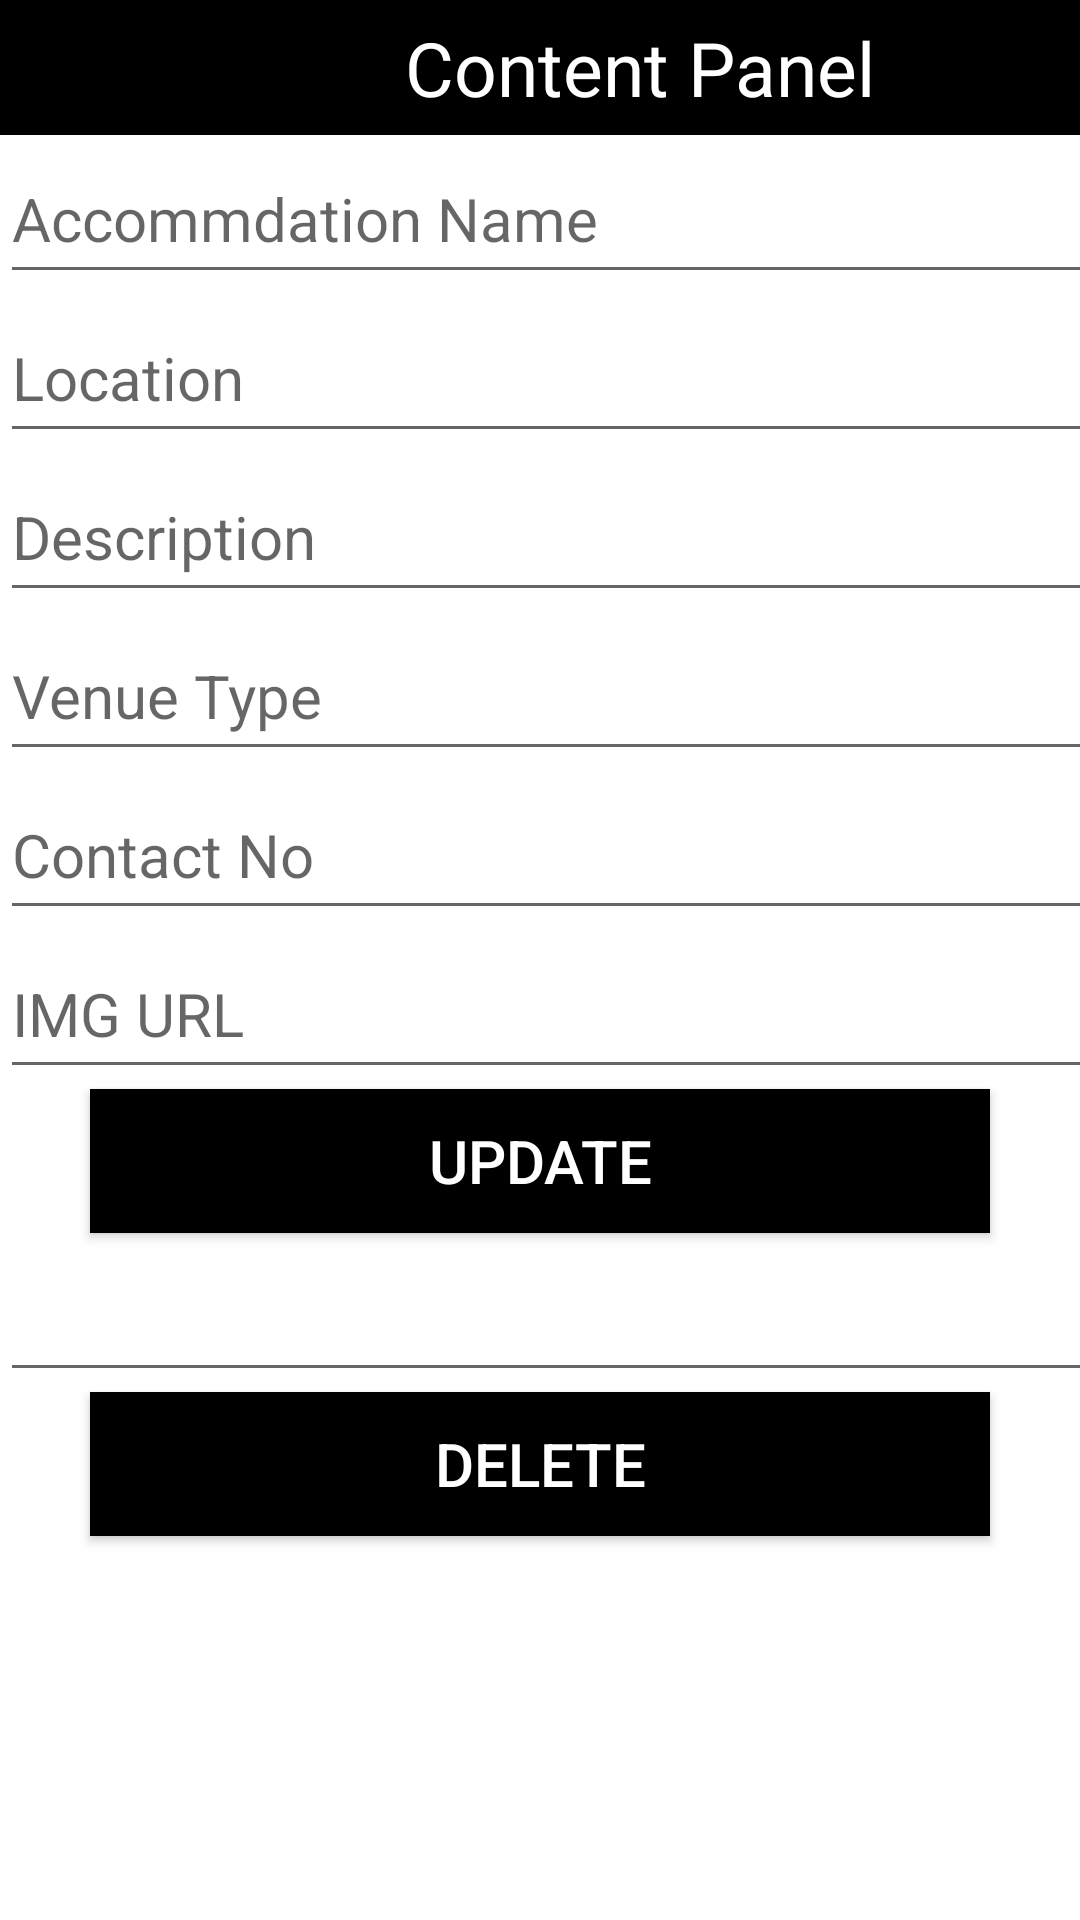

The Android layout XML behind this screen, and the referenced resources:
<!-- AndroidManifest.xml: application theme Theme.Accommodations_Management -->
<!-- res/layout/dialogcontent.xml -->
<?xml version="1.0" encoding="utf-8"?>
<LinearLayout
    xmlns:android="http://schemas.android.com/apk/res/android"
    xmlns:app="http://schemas.android.com/apk/res-auto"
    xmlns:tools="http://schemas.android.com/tools"
    android:layout_width="match_parent"
    android:layout_height="match_parent"
    android:orientation="vertical">

    <TextView
        android:layout_width="426dp"
        android:layout_height="45dp"
        android:background="@color/colorPrimary"
        android:gravity="center"
        android:text="Content Panel"
        android:textColor="#fff"
        android:textSize="25sp"
        app:layout_constraintBottom_toBottomOf="parent"
        app:layout_constraintEnd_toEndOf="parent"
        app:layout_constraintHorizontal_bias="0.493"
        app:layout_constraintStart_toStartOf="@+id/usurl"
        app:layout_constraintTop_toTopOf="parent"
        app:layout_constraintVertical_bias="0.193" />


    <EditText
        android:id="@+id/uname"
        android:layout_width="402dp"
        android:layout_height="53dp"
        android:hint="Accommdation Name"
        android:textSize="20sp"
        app:layout_constraintBottom_toBottomOf="parent"
        app:layout_constraintEnd_toEndOf="parent"
        app:layout_constraintHorizontal_bias="0.0"
        app:layout_constraintStart_toStartOf="parent"
        app:layout_constraintTop_toTopOf="parent"
        app:layout_constraintVertical_bias="0.317" />

    <EditText
        android:id="@+id/ulocation"
        android:layout_width="402dp"
        android:layout_height="53dp"
        android:hint="Location"
        android:textSize="20sp"
        app:layout_constraintBottom_toBottomOf="parent"
        app:layout_constraintEnd_toEndOf="parent"
        app:layout_constraintHorizontal_bias="0.0"
        app:layout_constraintStart_toStartOf="parent"
        app:layout_constraintTop_toTopOf="parent"
        app:layout_constraintVertical_bias="0.395" />

    <EditText
        android:id="@+id/udescription"
        android:layout_width="402dp"
        android:layout_height="53dp"
        android:hint="Description"
        android:textSize="20sp"
        app:layout_constraintBottom_toBottomOf="parent"
        app:layout_constraintEnd_toEndOf="parent"
        app:layout_constraintHorizontal_bias="0.0"
        app:layout_constraintStart_toStartOf="parent"
        app:layout_constraintTop_toTopOf="parent"
        app:layout_constraintVertical_bias="0.473" />

    <EditText
        android:id="@+id/uvenue"
        android:layout_width="402dp"
        android:layout_height="53dp"
        android:hint="Venue Type"
        android:textSize="20sp"
        app:layout_constraintBottom_toBottomOf="parent"
        app:layout_constraintEnd_toEndOf="parent"
        app:layout_constraintHorizontal_bias="0.0"
        app:layout_constraintStart_toStartOf="parent"
        app:layout_constraintTop_toTopOf="parent"
        app:layout_constraintVertical_bias="0.551" />
    <EditText
        android:id="@+id/ucontact"
        android:layout_width="402dp"
        android:layout_height="53dp"
        android:hint="Contact No"
        android:textSize="20sp"
        app:layout_constraintBottom_toBottomOf="parent"
        app:layout_constraintEnd_toEndOf="parent"
        app:layout_constraintHorizontal_bias="0.0"
        app:layout_constraintStart_toStartOf="parent"
        app:layout_constraintTop_toTopOf="parent"
        app:layout_constraintVertical_bias="0.646" />
    <EditText
        android:id="@+id/usuri"
        android:layout_width="402dp"
        android:layout_height="53dp"
        android:hint="IMG URL"
        android:textSize="20sp"
        app:layout_constraintBottom_toBottomOf="parent"
        app:layout_constraintEnd_toEndOf="parent"
        app:layout_constraintHorizontal_bias="0.0"
        app:layout_constraintStart_toStartOf="parent"
        app:layout_constraintTop_toTopOf="parent"
        app:layout_constraintVertical_bias="0.646" />

    <Button
        android:id="@+id/usubmit"
        android:layout_width="300dp"
        android:layout_height="wrap_content"
        android:layout_gravity="center"
        android:background="@color/colorPrimary"
        android:text="Update"
        android:textColor="#fff"
        android:textSize="20sp"
        app:layout_constraintBottom_toBottomOf="parent"
        app:layout_constraintEnd_toEndOf="parent"
        app:layout_constraintHorizontal_bias="0.495"
        app:layout_constraintStart_toStartOf="parent"
        app:layout_constraintTop_toTopOf="parent"
        app:layout_constraintVertical_bias="0.859" />
    <EditText
        android:id="@+id/sp"
        android:layout_width="402dp"
        android:layout_height="53dp"
        android:hint=""
        android:textSize="20sp"
        app:layout_constraintBottom_toBottomOf="parent"
        app:layout_constraintEnd_toEndOf="parent"
        app:layout_constraintHorizontal_bias="0.0"
        app:layout_constraintStart_toStartOf="parent"
        app:layout_constraintTop_toTopOf="parent"
        app:layout_constraintVertical_bias="0.646" />

    <Button
        android:id="@+id/delete"
        android:layout_width="300dp"
        android:layout_height="wrap_content"
        android:layout_gravity="center"
        android:background="@color/colorPrimary"
        android:text="Delete"
        android:textColor="#fff"
        android:textSize="20sp"
        app:layout_constraintBottom_toBottomOf="parent"
        app:layout_constraintEnd_toEndOf="parent"
        app:layout_constraintHorizontal_bias="0.495"
        app:layout_constraintStart_toStartOf="parent"
        app:layout_constraintTop_toTopOf="parent"
        app:layout_constraintVertical_bias="0.859" />


</LinearLayout>
<!-- resources referenced by this layout -->
<resources>
  <color name="colorPrimary">#000000</color>
  <style name="Theme.Accommodations_Management" parent="Theme.MaterialComponents.DayNight.DarkActionBar">
          
  
          <item name="colorOnPrimary">@color/white</item>
          
  
          
          <item name="android:statusBarColor" tools:targetApi="l">?attr/colorPrimaryVariant</item>
          
      </style>
  <color name="white">#ffffff</color>
</resources>
